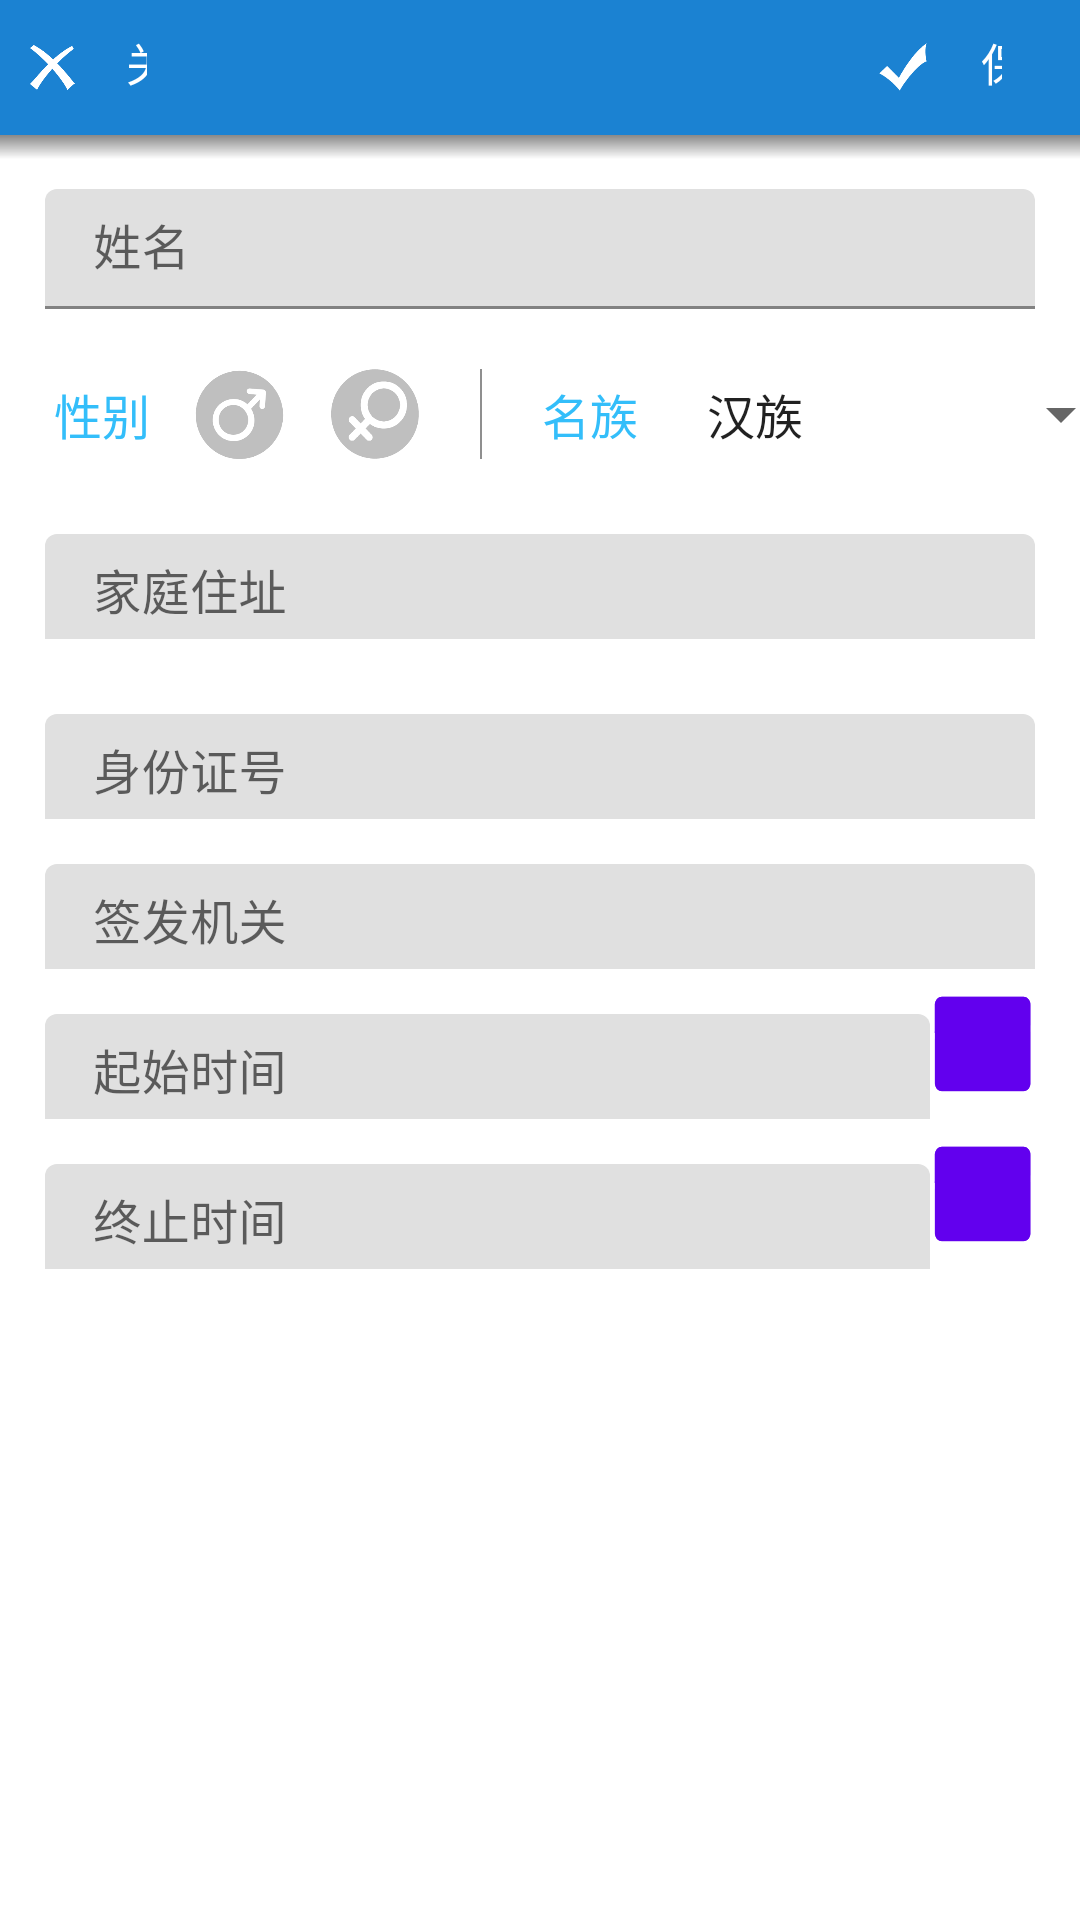

Reconstruct the res/layout file that produces this screen, plus the resources it refers to.
<!-- AndroidManifest.xml: fallback theme Theme.MaterialComponents.DayNight.NoActionBar -->
<!-- res/layout/activity_bank_modify_card.xml -->
<?xml version="1.0" encoding="utf-8"?>
<LinearLayout xmlns:android="http://schemas.android.com/apk/res/android"
    android:orientation="vertical"
    android:fitsSystemWindows="true"
    android:clipToPadding="true"
    android:layout_width="match_parent"
    android:layout_height="match_parent">

    <include layout="@layout/title"/>

    <View
        android:layout_width="match_parent"
        android:layout_height="8dp"
        android:background="@drawable/toolbar_shadow"/>

    <ScrollView
        android:scrollbars="none"
        android:layout_marginLeft="15dp"
        android:layout_marginRight="15dp"
        android:layout_width="match_parent"
        android:layout_height="match_parent">

        <LinearLayout
            android:layout_marginTop="10dp"
            android:layout_width="match_parent"
            android:layout_height="match_parent"
            android:orientation="vertical">

            <android.support.design.widget.TextInputLayout
                android:layout_gravity="center"
                android:layout_width="match_parent"
                android:layout_height="wrap_content">

                <EditText
                    android:hint="姓名"
                    android:id="@+id/ed_modify_name"
                    android:layout_width="match_parent"
                    android:layout_height="40dp" />
            </android.support.design.widget.TextInputLayout>

            <LinearLayout
                android:layout_width="match_parent"
                android:layout_height="wrap_content"
                android:layout_marginTop="20dp"
                android:orientation="horizontal">

                <TextView
                    style="@style/idcard_style"
                    android:layout_gravity="center"
                    android:text="性别"
                    />

                <RadioGroup
                    android:id="@+id/rg_modify_gender"
                    android:layout_marginLeft="15dp"
                    android:orientation="horizontal"
                    android:layout_width="wrap_content"
                    android:layout_height="wrap_content">
                    <RadioButton
                        android:id="@+id/rb_modify_man"
                        android:layout_width="30dp"
                        android:checked="false"
                        android:layout_height="30dp"
                        android:button="@null"
                        android:background="@drawable/radio_man"/>

                    <RadioButton
                        android:checked="false"
                        android:button="@null"
                        android:id="@+id/rb_modify_woman"
                        android:layout_marginLeft="15dp"
                        android:layout_width="30dp"
                        android:layout_height="30dp"
                        android:background="@drawable/radio_woman"/>
                </RadioGroup>

                <View
                    android:layout_width="2px"
                    android:layout_marginLeft="20dp"
                    android:layout_height="match_parent"
                    android:background="@color/additemtext" />

                <TextView
                    android:layout_width="wrap_content"
                    android:layout_height="wrap_content"
                    android:layout_gravity="center_vertical"
                    android:layout_marginLeft="20dp"
                    android:text="名族"
                    android:textColor="#33befa"
                    android:textSize="16dp" />

                <Spinner
                    android:id="@+id/sp_modify_family_name"
                    android:spinnerMode="dialog"
                    android:entries="@array/famous_families"
                    android:layout_width="150dp"
                    android:layout_height="wrap_content"
                    android:layout_gravity="center"
                    android:layout_marginLeft="15dp" />

            </LinearLayout>


            <LinearLayout
                android:layout_width="match_parent"
                android:layout_height="wrap_content"
                android:orientation="horizontal">

                <android.support.design.widget.TextInputLayout
                    android:layout_gravity="center"
                    android:layout_marginTop="10dp"
                    android:layout_width="match_parent"
                    android:layout_height="wrap_content">

                    <EditText
                        android:layout_marginTop="10dp"
                        android:hint="家庭住址"
                        android:id="@+id/ed_modify_address"
                        android:layout_width="match_parent"
                        android:layout_height="40dp" />
                </android.support.design.widget.TextInputLayout>

            </LinearLayout>

            <LinearLayout
                android:layout_width="match_parent"
                android:layout_height="wrap_content"
                android:orientation="horizontal">

                <android.support.design.widget.TextInputLayout
                    android:layout_gravity="center"
                    android:layout_marginTop="10dp"
                    android:layout_width="match_parent"
                    android:layout_height="wrap_content">
                    <EditText
                        android:layout_marginTop="10dp"
                        android:hint="身份证号"
                        android:id="@+id/ed_modify_id"
                        android:layout_width="match_parent"
                        android:layout_height="40dp" />
                </android.support.design.widget.TextInputLayout>

            </LinearLayout>

            <LinearLayout
                android:layout_width="match_parent"
                android:layout_height="wrap_content"
                android:orientation="horizontal">

                <android.support.design.widget.TextInputLayout
                    android:layout_gravity="center"
                    android:layout_marginTop="10dp"
                    android:layout_width="match_parent"
                    android:layout_height="wrap_content">

                    <EditText
                        android:hint="签发机关"
                        android:id="@+id/ed_modify_mechanism"
                        android:layout_width="match_parent"
                        android:layout_height="40dp" />

                </android.support.design.widget.TextInputLayout>
            </LinearLayout>

            <LinearLayout
                android:layout_width="match_parent"
                android:layout_height="wrap_content"
                android:orientation="horizontal">

                <android.support.design.widget.TextInputLayout
                    android:layout_gravity="center"
                    android:layout_marginTop="10dp"
                    android:layout_width="match_parent"
                    android:layout_weight="1"

                    android:layout_height="wrap_content">
                    <EditText
                        android:id="@+id/ed_modify_start"
                        android:hint="起始时间"
                        android:layout_width="match_parent"
                        android:layout_height="40dp" />
                </android.support.design.widget.TextInputLayout>
                <Button
                    android:layout_gravity="center"
                    android:id="@+id/bt_modify_start"
                    android:layout_width="35dp"
                    android:layout_height="40dp"
                    android:background="@drawable/identity_calendarview"/>


            </LinearLayout>

            <LinearLayout
                android:layout_width="match_parent"
                android:layout_marginBottom="15dp"
                android:layout_height="wrap_content"
                android:orientation="horizontal">

                <android.support.design.widget.TextInputLayout
                    android:layout_gravity="center"
                    android:layout_marginTop="10dp"
                    android:layout_weight="1"

                    android:layout_width="match_parent"
                    android:layout_height="wrap_content">
                    <EditText
                        android:hint="终止时间"

                        android:id="@+id/ed_modify_end"
                        android:layout_weight="1"
                        android:layout_width="match_parent"
                        android:layout_height="40dp" />
                </android.support.design.widget.TextInputLayout>
                <Button
                    android:id="@+id/bt_modify_end"
                    android:layout_width="35dp"
                    android:layout_gravity="center"
                    android:layout_height="40dp"
                    android:background="@drawable/identity_calendarview"/>


            </LinearLayout>
        </LinearLayout>



    </ScrollView>

</LinearLayout>
<!-- res/layout/title.xml (included above) -->
<?xml version="1.0" encoding="utf-8"?>
<LinearLayout xmlns:android="http://schemas.android.com/apk/res/android"
    android:layout_width="fill_parent"
    android:layout_height="45dip"
    android:background="@color/black_one"
    android:gravity="center_vertical"
    android:orientation="vertical" >

    <LinearLayout
        android:orientation="horizontal"
        android:layout_width="match_parent"
        android:layout_height="match_parent">
    <LinearLayout
        android:orientation="horizontal"
        android:layout_width="wrap_content"
        android:layout_height="wrap_content"
        android:layout_marginLeft="10.0dip"
        >

        <ImageView
            android:id="@+id/im_title_close"
            android:layout_width="15dp"
            android:layout_height="15dp"
            android:layout_gravity="center_vertical"
            android:background="@drawable/guanbi"
            />
        <Button
            android:id="@+id/bt_title_close"
            android:layout_width="40dp"
            android:layout_height="wrap_content"
            android:text="关闭"
            android:textSize="15dp"
            android:textColor="@color/white"
            android:background="#00ffffff"
            />
        </LinearLayout>

    <TextView
        android:layout_gravity="center_vertical"
        android:id="@+id/tv_title"
        android:layout_width="wrap_content"
        android:layout_height="wrap_content"
        android:layout_weight="1"
        android:gravity="center"
        android:singleLine="true"
        android:textSize="15dp"
        android:layout_marginTop="3dp"
        android:textColor="@android:color/white" />

    <LinearLayout
        android:layout_width="wrap_content"
        android:layout_height="wrap_content"
        android:layout_marginRight="10.0dip"
        android:orientation="horizontal">

        <ImageView
            android:id="@+id/im_title_save"
            android:layout_width="18dp"
            android:layout_height="18dp"
            android:layout_gravity="center_vertical"
            android:background="@drawable/baocun"
            />
        <Button
            android:id="@+id/bt_title_save"
            android:layout_width="40dp"
            android:layout_height="wrap_content"
            android:text="保存"
            android:textSize="15dp"
            android:textColor="@color/white"
            android:background="#00ceb6b6"
            />
        </LinearLayout>
    </LinearLayout>

</LinearLayout>
<!-- resources referenced by this layout -->
<resources>
  <string-array name="famous_families">
          <item>汉族</item>
          <item>壮族</item>
          <item>满族</item>
          <item>回族</item>
          <item>苗族</item>
          <item>维吾尔族</item>
          <item>土家族</item>
          <item>彝族</item>
          <item>蒙古族</item>
          <item>藏族</item>
          <item>布依族</item>
          <item>侗族</item>
          <item>瑶族</item>
          <item>朝鲜族</item>
          <item>白族</item>
          <item>哈尼族</item>
          <item>哈萨克族</item>
          <item>黎族</item>
          <item>傣族</item>
          <item>畲族</item>
          <item>傈僳族</item>
          <item>仡佬族</item>
          <item>东乡族</item>
          <item>高山族</item>
          <item>拉祜族</item>
          <item>水族</item>
          <item>佤族</item>
          <item>纳西族</item>
          <item>羌族</item>
          <item>土族</item>
          <item>仫佬族</item>
          <item>锡伯族</item>
          <item>柯尔克孜族</item>
          <item>达斡尔族</item>
          <item>景颇族</item>
          <item>毛南族</item>
          <item>撒拉族</item>
          <item>布朗族</item>
          <item>塔吉克族</item>
          <item>阿昌族</item>
          <item>普米族</item>
          <item>鄂温克族</item>
          <item>怒族</item>
          <item>京族</item>
          <item>基诺族</item>
          <item>德昂族</item>
          <item>保安族</item>
          <item>俄罗斯族</item>
          <item>裕固族</item>
          <item>乌孜别克族</item>
          <item>门巴族</item>
          <item>鄂伦春族</item>
          <item>独龙族</item>
          <item>塔塔尔族</item>
          <item>赫哲族</item>
          <item>珞巴族</item>
  
      </string-array>
  <color name="additemtext">#8f8f8f</color>
  <color name="black_one">#1b82d2</color>
  <color name="white">#ffffff</color>
  <!-- drawable baocun: png bitmap (drawable-xxhdpi, 3099 bytes) -->
  <!-- drawable guanbi: png bitmap (drawable-xxhdpi, 4327 bytes) -->
  <!-- drawable identity_calendarview (drawable) -->
  <selector xmlns:android="http://schemas.android.com/apk/res/android">
      <item android:drawable="@drawable/identity_calendarview_one" android:state_pressed="false"/>
      <item android:drawable="@drawable/identity_calendarview_two" android:state_pressed="true"/>
  </selector>
  <!-- drawable radio_man (drawable) -->
  <?xml version="1.0" encoding="utf-8"?>
  <selector xmlns:android="http://schemas.android.com/apk/res/android">
      <item
          android:state_checked="false"
          android:drawable="@drawable/idcard_bt_man_one" />
      <item
          android:state_checked="true"
          android:drawable="@drawable/idcard_bt_man_two" />
  </selector>
  <!-- drawable radio_woman (drawable) -->
  <?xml version="1.0" encoding="utf-8"?>
  <selector xmlns:android="http://schemas.android.com/apk/res/android">
      <item
          android:state_checked="false"
          android:drawable="@drawable/idcard_bt_woman_two" />
      <item
          android:state_checked="true"
          android:drawable="@drawable/idcard_bt_woman_one" />
  </selector>
  <!-- drawable toolbar_shadow (drawable) -->
  <?xml version="1.0" encoding="utf-8"?>
  <shape xmlns:android="http://schemas.android.com/apk/res/android"
      android:shape="rectangle">
  
      <gradient
          android:startColor="@android:color/transparent"
          android:endColor="#88202020"
          android:angle="90"/>
      </shape>
  <style name="idcard_style">
          <item name="android:layout_marginLeft">3dp</item>
          <item name="android:textSize">16dp</item>
          <item name="android:textColor">#33befa</item>
          <item name="android:layout_width">wrap_content</item>
          <item name="android:layout_height">wrap_content</item>
      </style>
  <!-- drawable identity_calendarview_one: png bitmap (drawable-xxhdpi, 6677 bytes) -->
  <!-- drawable identity_calendarview_two: png bitmap (drawable-xxhdpi, 5788 bytes) -->
  <!-- drawable idcard_bt_man_one: png bitmap (drawable-xxhdpi, 11290 bytes) -->
  <!-- drawable idcard_bt_man_two: png bitmap (drawable-xxhdpi, 11807 bytes) -->
  <!-- drawable idcard_bt_woman_two: png bitmap (drawable-xxhdpi, 6908 bytes) -->
  <!-- drawable idcard_bt_woman_one: png bitmap (drawable-xxhdpi, 7257 bytes) -->
</resources>
